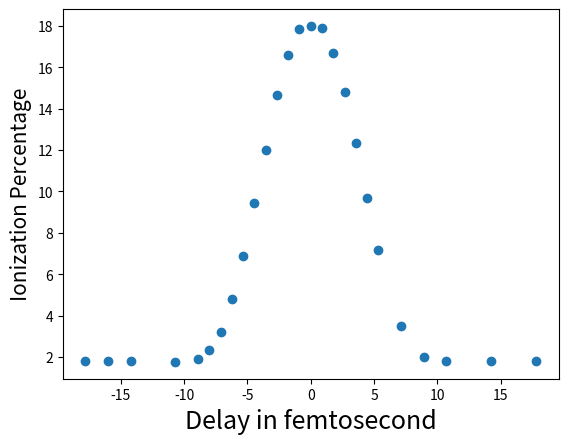

Source code (Python):
import numpy as np
import matplotlib.pyplot as plt


y = np.array([1.8, 1.8 ,1.8, 1.76, 1.92, 2.36 , 3.2, 4.78 ,6.88,9.43 ,12, 14.64, 16.6, 17.869 ,18,17.92 ,16.7, 14.81, 12.36, 9.688, 7.15,3.5,2.02, 1.79,1.79,1.79])

x = np.array([-17.8,-16,-14.2,-10.7,-8.9,-8.01, -7.12, -6.2, -5.34,-4.45,-3.56,-2.67,-1.78,-0.9,0,0.9,1.78, 2.67 ,3.56,4.45,5.34,7.12,8.9,10.7,14.2,17.8])

#x = np.array([-10,-8,-6,-4,-2,-1,0,2,4,6,8,10,12,16,20])

plt.xlabel("Delay in femtosecond", fontsize=18)
plt.ylabel("Ionization Percentage", fontsize=15)
# plt.yscale('log')
# plt.ylim(pow(10,0), 30)
plt.scatter(x, y)

plt.savefig("ion.png")

# m_value = np.array([-13, -12, -11, -10, -9, -8, -7, -6, -5, -4, -3, -2, -1, 0, 1, 2, 3, 4, 5, 6, 7, 8, 9, 10, 11, 12, 13])

# list_5_13_5_13_1 = [0.0, 0.0, 0.0, 0.0, 0.0, 0.0, 0.0, 0.0, 0.0, 0.0, 0.0, 0.0, 0.025301011518099128, 0.0, 0.0, 0.0, 0.0, 0.0, 0.0, 0.0, 0.0, 0.0, 0.0, 0.0, 0.0, 0.0, 0.0]
# list_5_13_5_13_2 = [0.0, 0.0, 0.0, 0.0, 0.0, 0.0, 0.0, 0.0, 0.0, 0.0, 0.0, 0.05957150653061857, 0.0, 0.0017255898495226539, 0.0, 0.0, 0.0, 0.0, 0.0, 0.0, 0.0, 0.0, 0.0, 0.0, 0.0, 0.0, 0.0]
# list_5_13_5_13_3 = [0.0, 0.0, 0.0, 0.0, 0.0, 0.0, 0.0, 0.0, 0.0, 0.0, 0.23765987788383297, 0.0, 0.0025505361545109613, 0.0, 0.0, 0.0, 0.0, 0.0, 0.0, 0.0, 0.0, 0.0, 0.0, 0.0, 0.0, 0.0, 0.0]
# list_5_13_5_13_4 = [0.0, 0.0, 0.0, 0.0, 0.0, 0.0, 0.0, 0.0, 0.0, 0.36070554996230986, 0.0, 0.0015199612399809837, 0.0, 1.7807381101445605e-05, 0.0, 0.0, 0.0, 0.0, 0.0, 0.0, 0.0, 0.0, 0.0, 0.0, 0.0, 0.0, 0.0]

# list_5_13_5_12_1 = [0.0, 0.0, 0.0, 0.0, 0.0, 0.0, 0.0, 0.0, 0.0, 0.0, 0.0, 0.0, 0.0023045674933084093, 0.0, 0.0, 0.0, 0.0, 0.0, 0.0, 0.0, 0.0, 0.0, 0.0, 0.0, 0.0, 0.0, 0.0]
# list_5_13_5_12_2 = [0.0, 0.0, 0.0, 0.0, 0.0, 0.0, 0.0, 0.0, 0.0, 0.0, 0.0, 0.004990001751281239, 0.0, 2.488515915069154e-05, 0.0, 0.0, 0.0, 0.0, 0.0, 0.0, 0.0, 0.0, 0.0, 0.0, 0.0, 0.0, 0.0]
# list_5_13_5_12_3 = [0.0, 0.0, 0.0, 0.0, 0.0, 0.0, 0.0, 0.0, 0.0, 0.0, 0.30167806538833436, 0.0, 7.551334656337586e-06, 0.0, 0.0, 0.0, 0.0, 0.0, 0.0, 0.0, 0.0, 0.0, 0.0, 0.0, 0.0, 0.0, 0.0]
# list_5_13_5_12_4 = [0.0, 0.0, 0.0, 0.0, 0.0, 0.0, 0.0, 0.0, 0.0, 0.569058929689492, 0.0, 2.7850483363764812e-05, 0.0, 1.8919167708105014e-08, 0.0, 0.0, 0.0, 0.0, 0.0, 0.0, 0.0, 0.0, 0.0, 0.0, 0.0, 0.0, 0.0]

# list_5_13_1_13_1 = [0.0, 0.0, 0.0, 0.0, 0.0, 0.0, 0.0, 0.0, 0.0, 0.0, 0.0, 0.0, 0.040408241231241426, 0.0, 0.0, 0.0, 0.0, 0.0, 0.0, 0.0, 0.0, 0.0, 0.0, 0.0, 0.0, 0.0, 0.0]
# list_5_13_1_13_2 = [0.0, 0.0, 0.0, 0.0, 0.0, 0.0, 0.0, 0.0, 0.0, 0.0, 0.0, 0.07133350738831952, 0.0, 0.000316336026570056, 0.0, 0.0, 0.0, 0.0, 0.0, 0.0, 0.0, 0.0, 0.0, 0.0, 0.0, 0.0, 0.0]
# list_5_13_1_13_3 = [0.0, 0.0, 0.0, 0.0, 0.0, 0.0, 0.0, 0.0, 0.0, 0.0, 0.6274036649130307, 0.0, 0.0005309076526585313, 0.0, 0.0, 0.0, 0.0, 0.0, 0.0, 0.0, 0.0, 0.0, 0.0, 0.0, 0.0, 0.0, 0.0]
# list_5_13_1_13_4 = [0.0, 0.0, 0.0, 0.0, 0.0, 0.0, 0.0, 0.0, 0.0, 0.16386349784568774, 0.0, 0.0001194429805842743, 0.0, 4.89808138291463e-07, 0.0, 0.0, 0.0, 0.0, 0.0, 0.0, 0.0, 0.0, 0.0, 0.0, 0.0, 0.0, 0.0]


# # plt.scatter(m_value, list_5_13_5_12_2, marker='^', alpha = 1, c = 'b', s = 75, label = r'$I_{400}=5\times10^{13}, I_{800}=5\times10^{12}$')
# # plt.scatter(m_value, list_5_13_1_13_2, marker='o', alpha = 1, c = 'r' ,s = 100, label = r'$I_{400}=5\times10^{13}, I_{800}=1\times10^{13}$')
# # plt.scatter(m_value, list_5_13_5_13_2, marker='+', alpha = 1, c = 'g',s = 90, label = r'$I_{400}=5\times10^{13}, I_{800}=5\times10^{13}$')

# plt.bar(m_value + 0.2, list_5_13_5_12_4 ,0.3, align='center', alpha=0.9, log = True, color = 'cyan',label = r'$I_{800}=5\times10^{12}$')
# plt.bar(m_value, list_5_13_1_13_4, 0.3, align='center', alpha=0.9, log = True, color = 'deepskyblue', label = r'$I_{800}=1\times10^{13}$')
# plt.bar(m_value - 0.2, list_5_13_5_13_4, 0.3, align='center', alpha=0.9, log = True, color = 'blue', label = r'$I_{800}=5\times10^{13}$') 

# # plt.scatter(m_value, list_5_13_5_12_4, marker='^', alpha = 1, c = 'b', s = 75, label = r'$I_{400}=5\times10^{13}, I_{800}=5\times10^{12}$')
# # plt.scatter(m_value, list_5_13_1_13_4, marker='o', alpha = 1, c = 'r' ,s = 100, label = r'$I_{400}=5\times10^{13}, I_{800}=1\times10^{13}$')
# # plt.scatter(m_value, list_5_13_5_13_4, marker='+', alpha = 1, c = 'g',s = 90, label = r'$I_{400}=5\times10^{13}, I_{800}=5\times10^{13}$')


# plt.ylim(pow(10,-6), pow(10, 0))
# xticks = m_value
# xlabel = m_value
# plt.xlabel("m", fontsize=18)
# plt.ylabel("Probability", fontsize=15)
# plt.xticks(xticks, fontsize = 12)
# plt.yticks(fontsize = 14)
# plt.yscale('log')
# plt.legend()
# plt.xlim(-4.5,.1)
# plt.savefig("L_4.png")